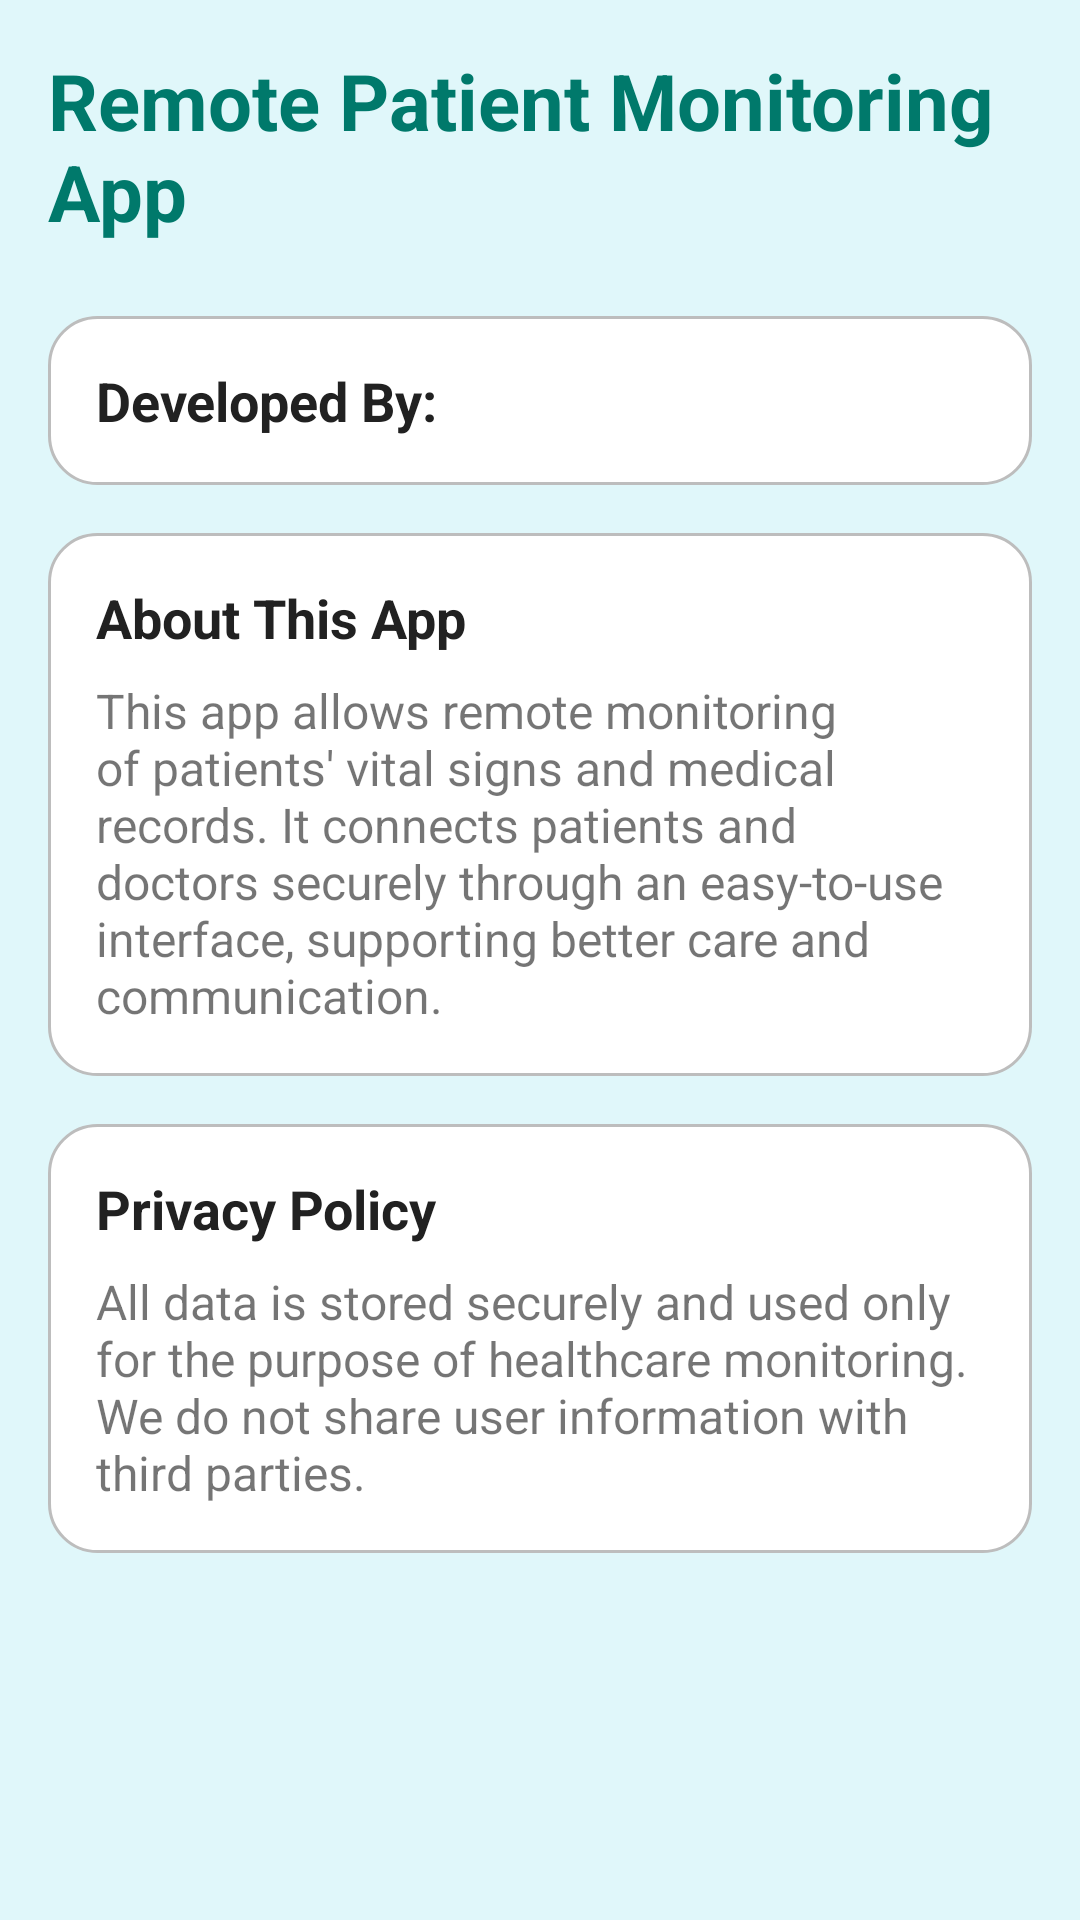

This screen was rendered from an Android layout file. Write that file and the resources it references.
<!-- AndroidManifest.xml: application theme Theme.Hospitalbookup -->
<!-- res/layout/activity_about.xml -->
<?xml version="1.0" encoding="utf-8"?>
<ScrollView xmlns:android="http://schemas.android.com/apk/res/android"
    android:layout_width="match_parent"
    android:layout_height="match_parent"
    android:background="#E0F7FA"
    android:padding="16dp">

    <LinearLayout
        android:layout_width="match_parent"
        android:layout_height="wrap_content"
        android:orientation="vertical">

        
        <TextView
            android:id="@+id/appTitle"
            android:layout_width="wrap_content"
            android:layout_height="wrap_content"
            android:text="Remote Patient Monitoring App"
            android:textSize="26sp"
            android:textStyle="bold"
            android:textColor="#00796B"
            android:layout_gravity="center"
            android:layout_marginBottom="24dp" />

        
        <LinearLayout
            android:orientation="vertical"
            android:padding="16dp"
            android:layout_marginBottom="16dp"
            android:background="@drawable/card_bg"
            android:layout_width="match_parent"
            android:layout_height="wrap_content">

            <TextView
                android:layout_width="wrap_content"
                android:layout_height="wrap_content"
                android:text="Developed By:"
                android:textSize="18sp"
                android:textStyle="bold"
                android:textColor="#212121"/>

          
        </LinearLayout>

        
        <LinearLayout
            android:orientation="vertical"
            android:padding="16dp"
            android:layout_marginBottom="16dp"
            android:background="@drawable/card_bg"
            android:layout_width="match_parent"
            android:layout_height="wrap_content">

            <TextView
                android:layout_width="wrap_content"
                android:layout_height="wrap_content"
                android:text="About This App"
                android:textSize="18sp"
                android:textStyle="bold"
                android:textColor="#212121"/>

            <TextView
                android:layout_width="wrap_content"
                android:layout_height="wrap_content"
                android:text="This app allows remote monitoring of patients' vital signs and medical records. It connects patients and doctors securely through an easy-to-use interface, supporting better care and communication."
                android:layout_marginTop="8dp"
                android:textSize="16sp" />
        </LinearLayout>

        
        <LinearLayout
            android:orientation="vertical"
            android:padding="16dp"
            android:background="@drawable/card_bg"
            android:layout_width="match_parent"
            android:layout_height="wrap_content">

            <TextView
                android:layout_width="wrap_content"
                android:layout_height="wrap_content"
                android:text="Privacy Policy"
                android:textSize="18sp"
                android:textStyle="bold"
                android:textColor="#212121"/>

            <TextView
                android:layout_width="wrap_content"
                android:layout_height="wrap_content"
                android:text="All data is stored securely and used only for the purpose of healthcare monitoring. We do not share user information with third parties."
                android:layout_marginTop="8dp"
                android:textSize="16sp" />
        </LinearLayout>

    </LinearLayout>
</ScrollView>
<!-- resources referenced by this layout -->
<resources>
  <!-- drawable card_bg (drawable) -->
  <shape xmlns:android="http://schemas.android.com/apk/res/android">
      <solid android:color="#FFFFFF" />
      <corners android:radius="16dp" />
      <padding android:left="12dp" android:top="12dp" android:right="12dp" android:bottom="12dp"/>
      <stroke android:color="#BDBDBD" android:width="1dp"/>
  </shape>
  <style name="Theme.Hospitalbookup" parent="Theme.AppCompat.Light.NoActionBar" />
</resources>
